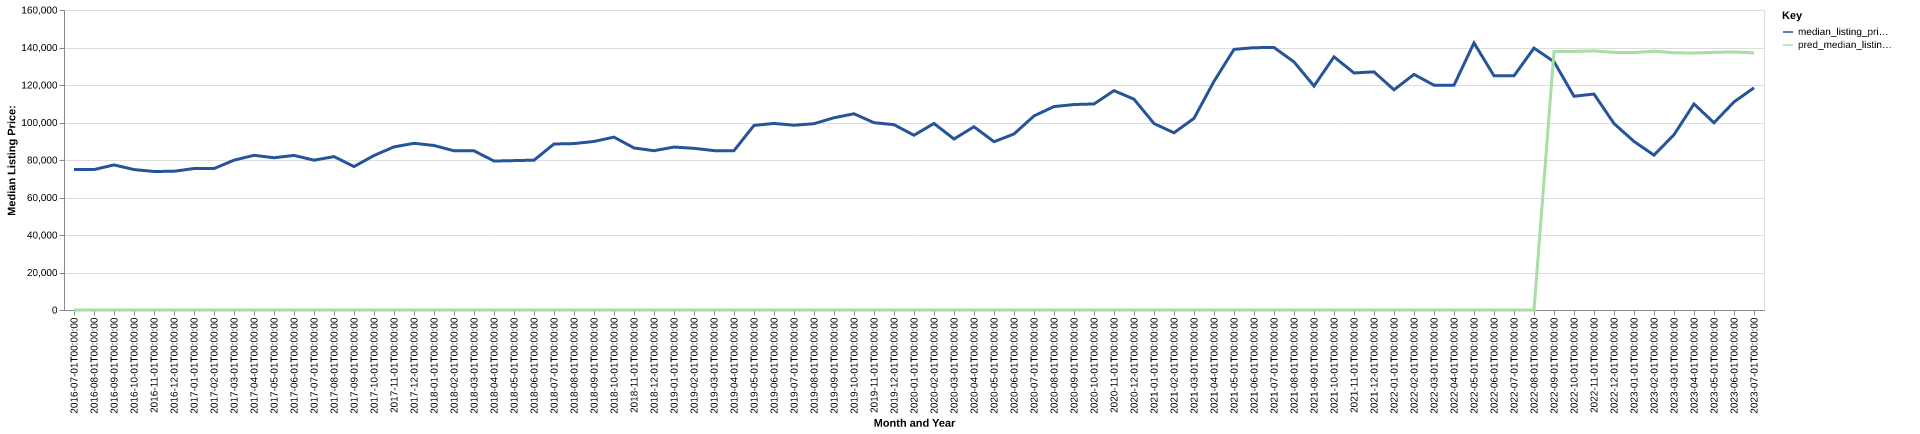

The file beside this chart, header and first rows:
date, time_idx, median_listing_price, thirty_year_interest_rate_five, month, county_name, active_listing_count, median_days_on_market, pred_median_listing_price, month_year
2016-07-01, 0, 74900, 3.72, 7, jefferson, oh, 293.0, 78.0, 0, Jul-2016
2016-08-01, 1, 74900, 3.73, 8, jefferson, oh, 309.0, 73.0, 0, Aug-2016
2016-09-01, 2, 77375, 3.66, 9, jefferson, oh, 301.0, 78.0, 0, Sep-2016
2016-10-01, 3, 74900, 3.64, 10, jefferson, oh, 314.0, 86.0, 0, Oct-2016
2016-11-01, 4, 73875, 3.66, 11, jefferson, oh, 306.0, 98.0, 0, Nov-2016
2016-12-01, 5, 74000, 3.48, 12, jefferson, oh, 286.0, 110.0, 0, Dec-2016
2017-01-01, 6, 75450, 3.45, 1, jefferson, oh, 263.0, 114.0, 0, Jan-2017
2017-02-01, 7, 75425, 3.5, 2, jefferson, oh, 248.0, 121.0, 0, Feb-2017
2017-03-01, 8, 79900, 3.52, 3, jefferson, oh, 244.0, 107.0, 0, Mar-2017
2017-04-01, 9, 82500, 4.03, 4, jefferson, oh, 256.0, 69.0, 0, Apr-2017
2017-05-01, 10, 81200, 4.32, 5, jefferson, oh, 261.0, 66.0, 0, May-2017
2017-06-01, 11, 82450, 4.2, 6, jefferson, oh, 300.0, 62.0, 0, Jun-2017
2017-07-01, 12, 79900, 4.19, 7, jefferson, oh, 307.0, 67.0, 0, Jul-2017
2017-08-01, 13, 81800, 4.3, 8, jefferson, oh, 290.0, 79.0, 0, Aug-2017
2017-09-01, 14, 76500, 4.1, 9, jefferson, oh, 273.0, 88.0, 0, Sep-2017
2017-10-01, 15, 82400, 4.05, 10, jefferson, oh, 265.0, 88.0, 0, Oct-2017
2017-11-01, 16, 87000, 3.94, 11, jefferson, oh, 244.0, 78.0, 0, Nov-2017
2017-12-01, 17, 88900, 4.03, 12, jefferson, oh, 237.0, 78.0, 0, Dec-2017
2018-01-01, 18, 87750, 3.93, 1, jefferson, oh, 216.0, 91.0, 0, Jan-2018
2018-02-01, 19, 84900, 3.83, 2, jefferson, oh, 214.0, 93.0, 0, Feb-2018
2018-03-01, 20, 84900, 3.94, 3, jefferson, oh, 212.0, 92.0, 0, Mar-2018
2018-04-01, 21, 79450, 3.95, 4, jefferson, oh, 207.0, 68.0, 0, Apr-2018
2018-05-01, 22, 79675, 3.99, 5, jefferson, oh, 196.0, 74.0, 0, May-2018
2018-06-01, 23, 79900, 4.15, 6, jefferson, oh, 214.0, 72.0, 0, Jun-2018
2018-07-01, 24, 88533, 4.4, 7, jefferson, oh, 222.0, 66.0, 0, Jul-2018
2018-08-01, 25, 88750, 4.46, 8, jefferson, oh, 230.0, 63.0, 0, Aug-2018
2018-09-01, 26, 89900, 4.58, 9, jefferson, oh, 206.0, 74.0, 0, Sep-2018
2018-10-01, 27, 92200, 4.66, 10, jefferson, oh, 197.0, 71.0, 0, Oct-2018
2018-11-01, 28, 86425, 4.62, 11, jefferson, oh, 188.0, 77.0, 0, Nov-2018
2018-12-01, 29, 84950, 4.54, 12, jefferson, oh, 174.0, 81.0, 0, Dec-2018
2019-01-01, 30, 86900, 4.6, 1, jefferson, oh, 157.0, 95.0, 0, Jan-2019
2019-02-01, 31, 86225, 4.72, 2, jefferson, oh, 152.0, 96.0, 0, Feb-2019
2019-03-01, 32, 85000, 4.9, 3, jefferson, oh, 146.0, 89.0, 0, Mar-2019
2019-04-01, 33, 85000, 4.94, 4, jefferson, oh, 155.0, 68.0, 0, Apr-2019
2019-05-01, 34, 98450, 4.75, 5, jefferson, oh, 159.0, 57.0, 0, May-2019
2019-06-01, 35, 99500, 4.51, 6, jefferson, oh, 177.0, 56.0, 0, Jun-2019
2019-07-01, 36, 98550, 4.41, 7, jefferson, oh, 188.0, 60.0, 0, Jul-2019
2019-08-01, 37, 99364, 4.41, 8, jefferson, oh, 189.0, 56.0, 0, Aug-2019
2019-09-01, 38, 102534, 4.2, 9, jefferson, oh, 185.0, 62.0, 0, Sep-2019
2019-10-01, 39, 104648, 4.14, 10, jefferson, oh, 182.0, 69.0, 0, Oct-2019
2019-11-01, 40, 99900, 3.84, 11, jefferson, oh, 164.0, 79.0, 0, Nov-2019
2019-12-01, 41, 98850, 3.81, 12, jefferson, oh, 154.0, 89.0, 0, Dec-2019
2020-01-01, 42, 93200, 3.75, 1, jefferson, oh, 152.0, 94.0, 0, Jan-2020
2020-02-01, 43, 99500, 3.73, 2, jefferson, oh, 146.0, 94.0, 0, Feb-2020
2020-03-01, 44, 91200, 3.78, 3, jefferson, oh, 153.0, 76.0, 0, Mar-2020
2020-04-01, 45, 97750, 3.75, 4, jefferson, oh, 143.0, 68.0, 0, Apr-2020
2020-05-01, 46, 89752, 3.74, 5, jefferson, oh, 123.0, 82.0, 0, May-2020
2020-06-01, 47, 93876, 3.72, 6, jefferson, oh, 121.0, 69.0, 0, Jun-2020
2020-07-01, 48, 103500, 3.49, 7, jefferson, oh, 121.0, 51.0, 0, Jul-2020
2020-08-01, 49, 108500, 3.65, 8, jefferson, oh, 134.0, 51.0, 0, Aug-2020
2020-09-01, 50, 109575, 3.33, 9, jefferson, oh, 141.0, 61.0, 0, Sep-2020
2020-10-01, 51, 109900, 3.28, 10, jefferson, oh, 132.0, 71.0, 0, Oct-2020
2020-11-01, 52, 117000, 3.21, 11, jefferson, oh, 163.0, 55.0, 0, Nov-2020
2020-12-01, 53, 112425, 3.07, 12, jefferson, oh, 147.0, 60.0, 0, Dec-2020
2021-01-01, 54, 99450, 2.99, 1, jefferson, oh, 138.0, 78.0, 0, Jan-2021
2021-02-01, 55, 94500, 2.93, 2, jefferson, oh, 113.0, 87.0, 0, Feb-2021
2021-03-01, 56, 102225, 2.88, 3, jefferson, oh, 110.0, 87.0, 0, Mar-2021
2021-04-01, 57, 121975, 2.84, 4, jefferson, oh, 86.0, 83.0, 0, Apr-2021
2021-05-01, 58, 139000, 2.71, 5, jefferson, oh, 81.0, 47.0, 0, May-2021
2021-06-01, 59, 139900, 2.79, 6, jefferson, oh, 81.0, 41.0, 0, Jun-2021
... 25 more rows
